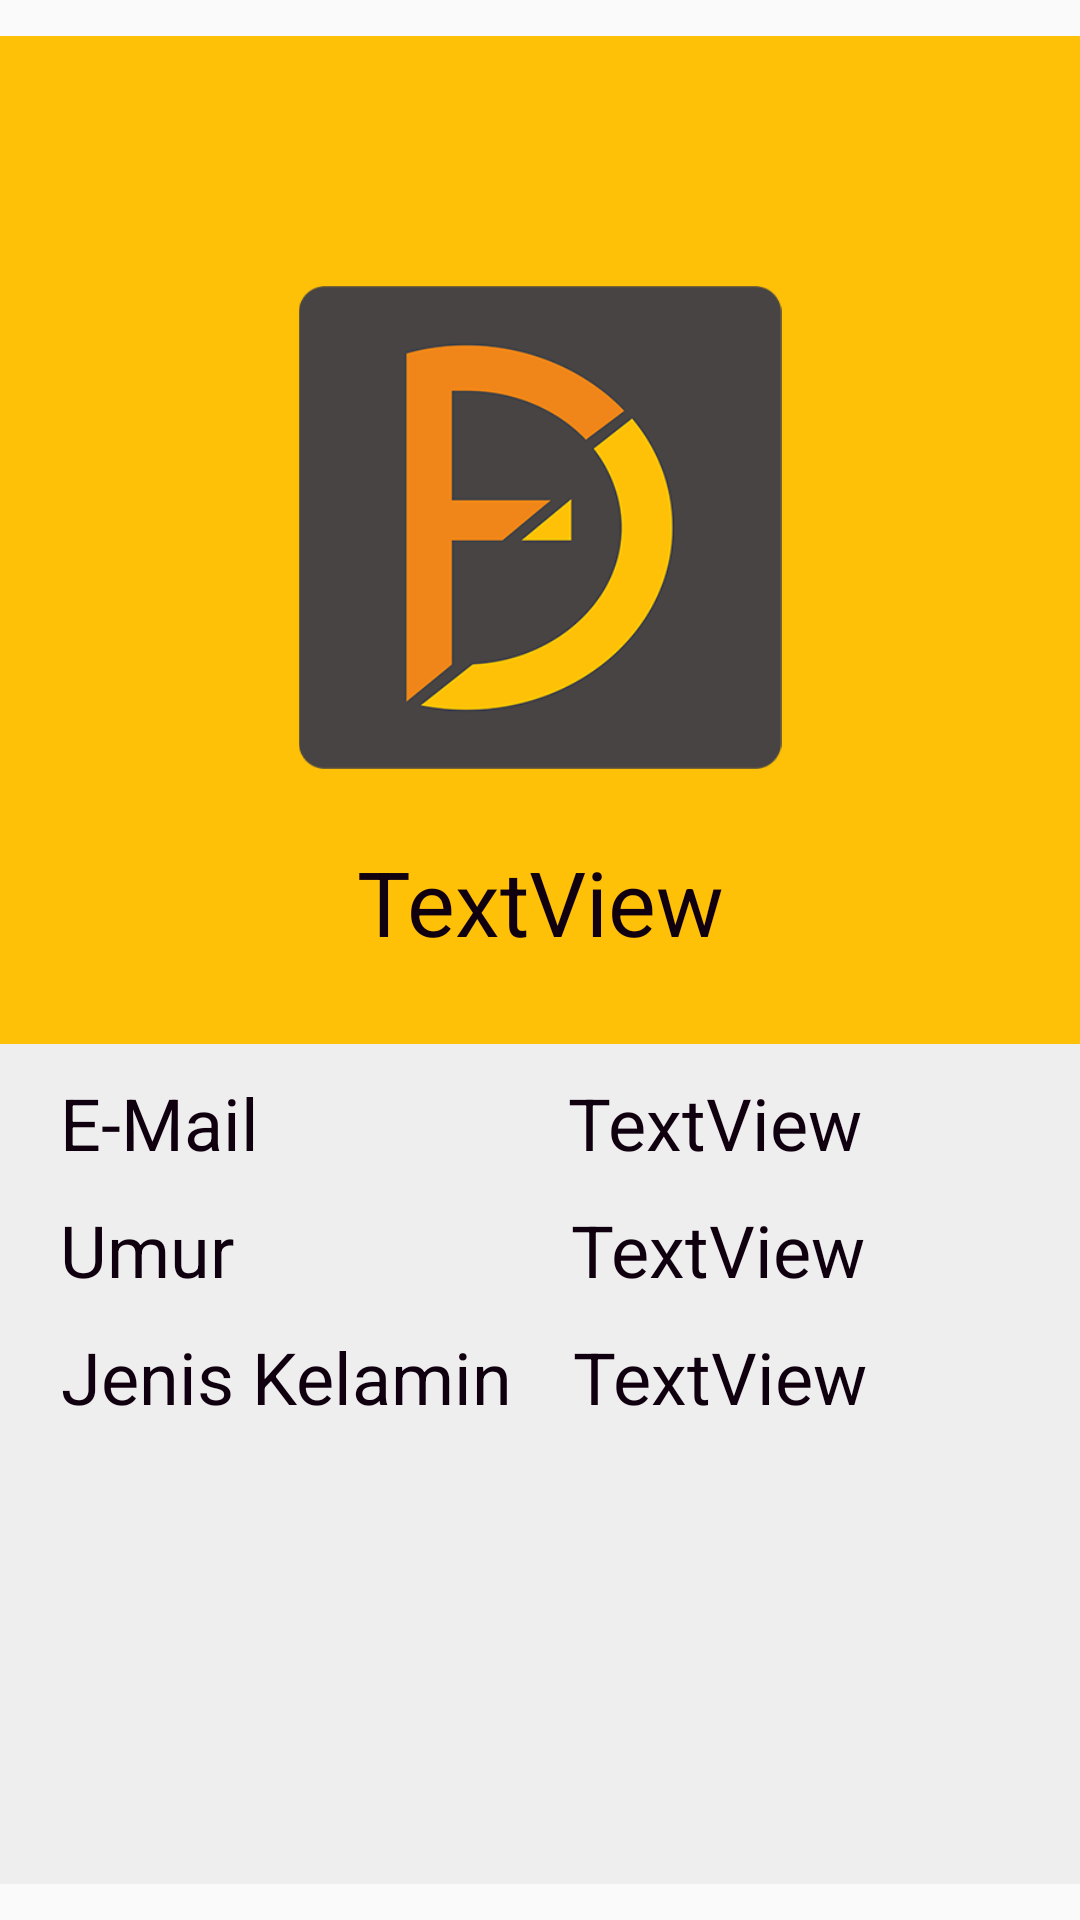

Android layout source for this screen:
<!-- AndroidManifest.xml: application theme AppTheme -->
<!-- res/layout/activity_profile.xml -->
<?xml version="1.0" encoding="utf-8"?>
<LinearLayout xmlns:android="http://schemas.android.com/apk/res/android"
    xmlns:app="http://schemas.android.com/apk/res-auto"
    xmlns:tools="http://schemas.android.com/tools"
    android:layout_width="match_parent"
    android:layout_height="match_parent"
    android:orientation="vertical"
    android:gravity="center"
    tools:context="blank.djaja_works.profilakun">

    <LinearLayout
        android:layout_width="match_parent"
        android:layout_height="wrap_content"
        android:background="#ffc107"
        android:gravity="top"
        android:orientation="vertical">

        <android.support.v7.widget.Toolbar
            android:id="@+id/toolbar"
            android:layout_width="match_parent"
            android:layout_height="wrap_content"
            android:background="#ffc107"
            app:layout_scrollFlags="scroll|enterAlways"
            app:popupTheme="@style/ThemeOverlay.AppCompat.Light"
            app:titleTextColor="@color/colorBlack" />

        <LinearLayout
            android:layout_width="match_parent"
            android:layout_height="280sp"
            android:layout_gravity="center_vertical"
            android:gravity="center"
            android:orientation="vertical">
            
            <ImageView
                android:id="@+id/imageView"
                android:layout_width="228dp"
                android:layout_height="161dp"
                app:srcCompat="@drawable/icon1_1" />

            <TextView
                android:id="@+id/tvUsername"
                android:layout_width="match_parent"
                android:layout_height="wrap_content"
                android:layout_marginTop="24sp"
                android:gravity="center"
                android:text="TextView"
                android:textColor="@color/colorBlack"
                android:textSize="30sp" />

        </LinearLayout>

        <LinearLayout
            android:layout_width="match_parent"
            android:layout_height="280sp"
            android:layout_gravity="center_vertical"
            android:background="#eeeeef"
            android:orientation="vertical">

            <LinearLayout
                android:layout_width="match_parent"
                android:layout_height="wrap_content"
                android:orientation="horizontal">

                <TextView
                    android:id="@+id/textview"
                    android:layout_width="wrap_content"
                    android:layout_height="wrap_content"
                    android:layout_marginTop="10sp"
                    android:layout_marginLeft="20sp"
                    android:gravity="center"
                    android:text="E-Mail"
                    android:textColor="@color/colorBlack"
                    android:textSize="24sp" />

                <TextView
                    android:id="@+id/tvEmail"
                    android:layout_width="wrap_content"
                    android:layout_height="wrap_content"
                    android:layout_marginLeft="103sp"
                    android:layout_marginTop="10sp"
                    android:gravity="center_vertical"
                    android:text="TextView"
                    android:textColor="@color/colorBlack"
                    android:textSize="24sp" />

            </LinearLayout>

            <LinearLayout
                android:layout_width="match_parent"
                android:layout_height="wrap_content"
                android:orientation="horizontal">

                <TextView
                    android:id="@+id/textview1"
                    android:layout_width="wrap_content"
                    android:layout_height="wrap_content"
                    android:layout_marginTop="10sp"
                    android:layout_marginLeft="20sp"
                    android:gravity="center"
                    android:text="Umur"
                    android:textColor="@color/colorBlack"
                    android:textSize="24sp" />

                <TextView
                    android:id="@+id/tvUmur"
                    android:layout_width="wrap_content"
                    android:layout_height="wrap_content"
                    android:layout_marginLeft="112sp"
                    android:layout_marginTop="10sp"
                    android:gravity="center"
                    android:text="TextView"
                    android:textColor="@color/colorBlack"
                    android:textSize="24sp" />

            </LinearLayout>

            <LinearLayout
                android:layout_width="match_parent"
                android:layout_height="wrap_content"
                android:orientation="horizontal">

                <TextView
                    android:id="@+id/textview2"
                    android:layout_width="wrap_content"
                    android:layout_height="wrap_content"
                    android:layout_marginTop="10sp"
                    android:layout_marginLeft="20sp"
                    android:gravity="center"
                    android:text="Jenis Kelamin"
                    android:textColor="@color/colorBlack"
                    android:textSize="24sp" />

                <TextView
                    android:id="@+id/tvJK"
                    android:layout_width="wrap_content"
                    android:layout_height="wrap_content"
                    android:layout_marginTop="10sp"
                    android:layout_marginLeft="20sp"
                    android:gravity="center"
                    android:text="TextView"
                    android:textColor="@color/colorBlack"
                    android:textSize="24sp" />

            </LinearLayout>


        </LinearLayout>
    </LinearLayout>
</LinearLayout>
<!-- resources referenced by this layout -->
<resources>
  <color name="colorBlack">#10000F</color>
  <!-- drawable icon1_1: png bitmap (drawable, 35024 bytes) -->
  <style name="AppTheme" parent="Theme.AppCompat.Light.NoActionBar">
          
          <item name="colorPrimary">@color/colorPrimary</item>
          <item name="colorPrimaryDark">@color/colorBlack</item>
          <item name="colorAccent">@color/colorPrimary</item>
      </style>
  <color name="colorPrimary">#FFC107</color>
</resources>
